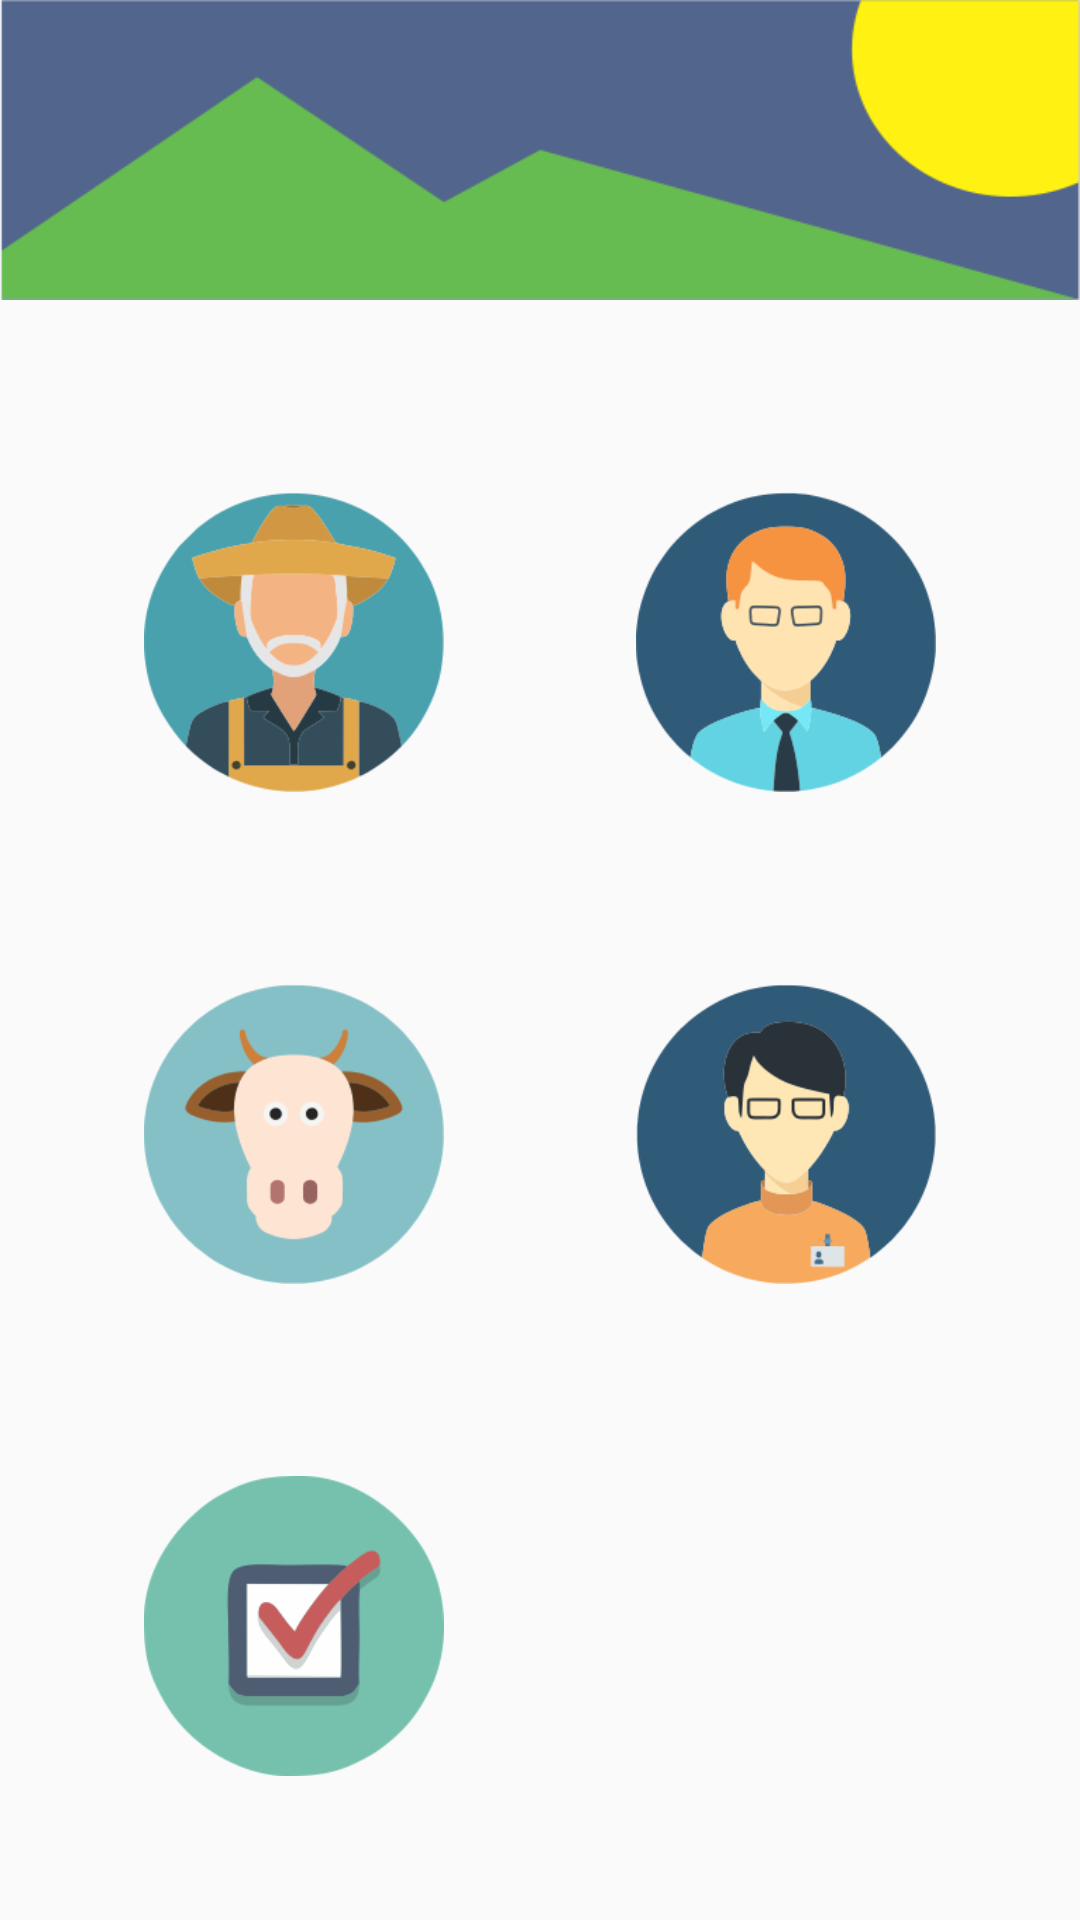

Write the Android layout XML for this screen, with the resource values it uses.
<!-- AndroidManifest.xml: application theme AppTheme -->
<!-- res/layout/activity_main.xml -->
<?xml version="1.0" encoding="utf-8"?>
<LinearLayout xmlns:android="http://schemas.android.com/apk/res/android"
              android:orientation="vertical"
              android:layout_width="match_parent"
              android:layout_height="match_parent">

	<ImageView
			android:layout_width="match_parent"
			android:layout_height="100dp"
			android:id="@+id/imageView"
			android:layout_marginBottom="16dp"
			android:background="@drawable/header_main"/>

	<ScrollView
		android:layout_width="match_parent"
		android:layout_height="fill_parent"
		android:layout_gravity="center">
		<LinearLayout
				android:layout_width="wrap_content"
				android:layout_height="wrap_content"
				android:orientation="vertical"
				android:layout_gravity="center">

			<LinearLayout
					android:layout_width="wrap_content"
			        android:layout_height="wrap_content"
					android:orientation="horizontal">

				<ImageButton
						android:layout_gravity="center"
						android:layout_margin="32dp"
						android:layout_width="100dp"
						android:layout_height="100dp"
						android:id="@+id/petaniButton"
						android:background="@drawable/icon_petani"
						android:layout_weight="1"/>

				<ImageButton
						android:layout_gravity="center"
						android:layout_margin="32dp"
						android:layout_width="100dp"
						android:layout_height="100dp"
						android:id="@+id/investorButton"
						android:background="@drawable/icon_investor"
						android:layout_weight="1"/>

			</LinearLayout>

			<LinearLayout
					android:layout_width="wrap_content"
					android:layout_height="wrap_content"
					android:orientation="horizontal">

				<ImageButton
						android:layout_gravity="center"
						android:layout_margin="32dp"
						android:layout_width="100dp"
						android:layout_height="100dp"
						android:id="@+id/sapiButton"
						android:background="@drawable/icon_sapi"
						android:layout_weight="1"/>

				<ImageButton
						android:layout_gravity="center"
						android:layout_margin="32dp"
						android:layout_width="100dp"
						android:layout_height="100dp"
						android:id="@+id/mantriButton"
						android:background="@drawable/icon_mantri"
						android:layout_weight="1"/>
			</LinearLayout>

			<LinearLayout
					android:layout_width="wrap_content"
					android:layout_height="wrap_content"
					android:orientation="horizontal">

				<ImageButton
						android:layout_gravity="center"
						android:layout_margin="32dp"
						android:layout_width="100dp"
						android:layout_height="100dp"
						android:id="@+id/plannerButton"
						android:background="@drawable/icon_planner"
						android:layout_weight="1"/>
			</LinearLayout>
		</LinearLayout>
	</ScrollView>

</LinearLayout>
<!-- resources referenced by this layout -->
<resources>
  <!-- drawable header_main: png bitmap (drawable, 12752 bytes) -->
  <!-- drawable icon_investor: png bitmap (drawable, 22971 bytes) -->
  <!-- drawable icon_mantri: png bitmap (drawable, 22211 bytes) -->
  <!-- drawable icon_petani: png bitmap (drawable, 26355 bytes) -->
  <!-- drawable icon_planner: png bitmap (drawable, 17905 bytes) -->
  <!-- drawable icon_sapi: png bitmap (drawable, 20513 bytes) -->
  <style name="AppTheme" parent="Theme.AppCompat.Light.DarkActionBar">
  		
  		<item name="colorPrimary">@color/colorPrimary</item>
  		<item name="colorPrimaryDark">@color/colorPrimaryDark</item>
  		<item name="colorAccent">@color/colorAccent</item>
  		<item name="windowActionBar">false</item>
  		<item name="windowNoTitle">true</item>
  	</style>
  <color name="colorPrimary">#3F51B5</color>
  <color name="colorPrimaryDark">#303F9F</color>
  <color name="colorAccent">#FF4081</color>
</resources>
